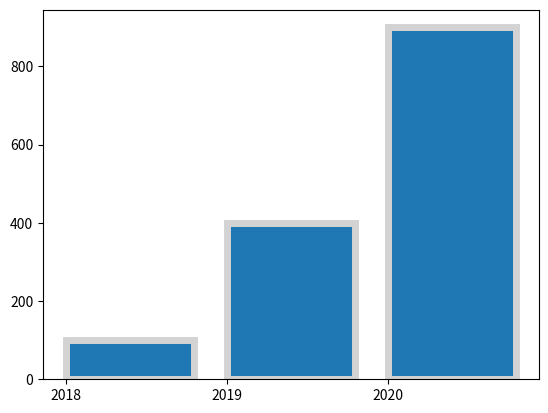

This chart was generated by the following Python code:
from array import array
from itertools import count

import matplotlib.pyplot as plt

"""
Matplotlib 막대 그래프 그리기
막대 그래프 (Bar graph, Bar chart)는 범주가 있는 데이터 값을 직사각형의 막대로 표현하는 그래프입니다.
Matplotlib에서는 matplotlib.pyplot 모듈의 bar() 함수를 이용해서 막대 그래프를 간단하게 표현할 수 있습니다.
Keyword: plt.bar(), bar graph, 막대 그래프
"""
import numpy as np

x = np.arange(3)
years = ['2018', '2019', '2020']
values = [100, 400, 900]

# plt.bar(x, values)
# plt.bar(x, values, color=['r','g','b'])
# colors = ['y', 'dodgerblue', 'C2']
# plt.bar(x, values, color=colors, width=0.5)  # 폭은 0.0 ~ 1.0

plt.bar(x, values, align='edge', edgecolor='lightgray', linewidth=5, tick_label=years)
# plt.xticks(x, years)

plt.show()